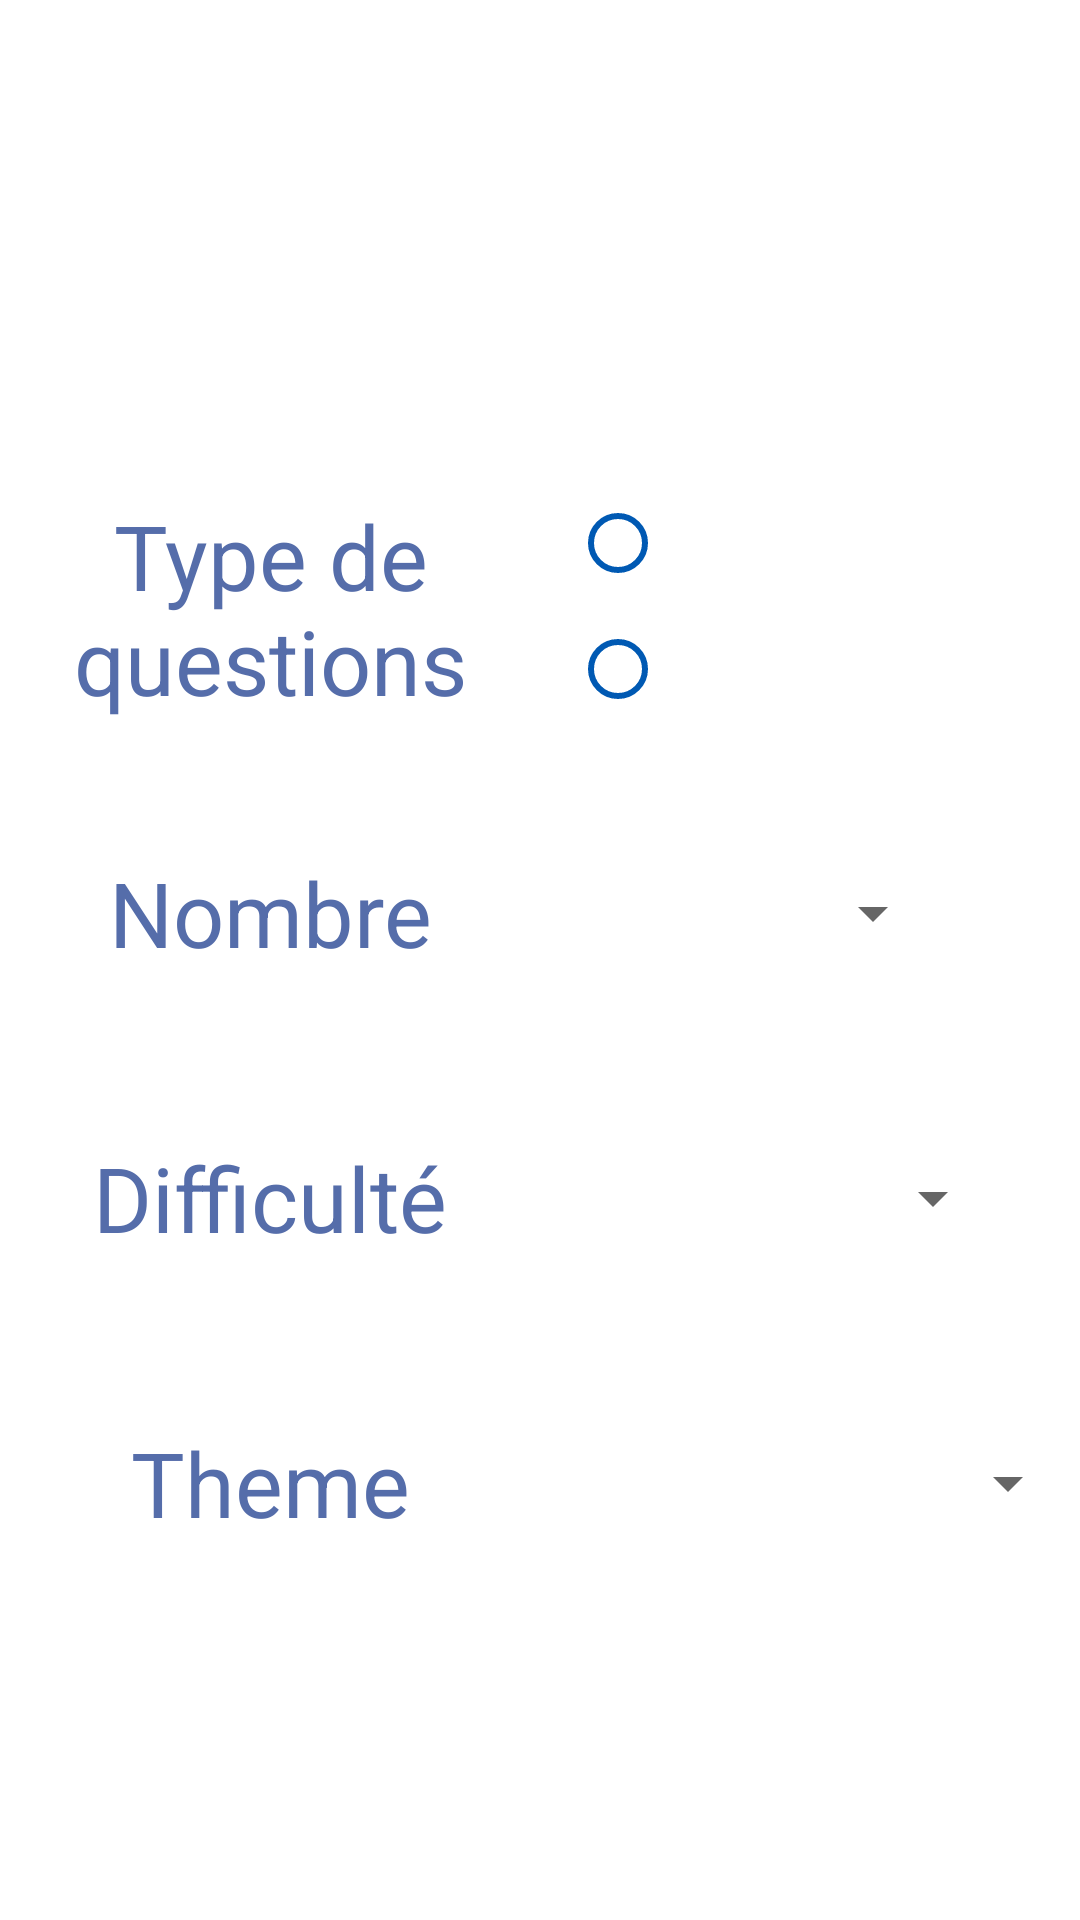

This screen was rendered from an Android layout file. Write that file and the resources it references.
<!-- AndroidManifest.xml: application theme MenuTheme -->
<!-- res/layout/activity_settings.xml -->
<?xml version="1.0" encoding="utf-8"?>
<LinearLayout xmlns:android="http://schemas.android.com/apk/res/android"
    xmlns:app="http://schemas.android.com/apk/res-auto"
    xmlns:tools="http://schemas.android.com/tools"
    android:layout_width="match_parent"
    android:layout_height="match_parent"
    android:orientation="vertical"
    android:background="@drawable/background_android"
    tools:context="aston.fr.quizzapp.settings.SettingsActivity">

    <TextView
        android:id="@+id/textViewTitleSettings"
        android:layout_marginTop="40dp"
        android:textAlignment="center"
        android:layout_gravity="center_horizontal"
        android:layout_width="wrap_content"
        android:layout_height="wrap_content"
        android:textSize="60dp"
        android:textColor="@color/blanc"
        android:text="Réglages"/>

    <LinearLayout
        android:layout_width="match_parent"
        android:layout_height="wrap_content"
        android:orientation="horizontal"
        android:layout_marginTop="45dp">

        <LinearLayout
            android:layout_width="match_parent"
            android:layout_height="match_parent"
            android:orientation="vertical"
            android:layout_weight="1">

            <TextView
                android:layout_width="match_parent"
                android:layout_height="wrap_content"
                android:text="Type de questions"
                android:textAlignment="center"
                android:textSize="30dp"
                android:textColor="@color/buttonMenu2"/>

        </LinearLayout>

        <LinearLayout
            android:layout_width="match_parent"
            android:layout_height="wrap_content"
            android:orientation="vertical"
            android:layout_weight="1">

            <RadioGroup
                android:id="@+id/radioGroupQuestionType"
                android:layout_width="match_parent"
                android:layout_height="wrap_content">

                <RadioButton
                    android:id="@+id/checkboxTypeBoolean"
                    android:layout_width="wrap_content"
                    android:layout_height="wrap_content"
                    android:theme="@style/CheckBoxTheme"
                    android:text=" Vrai ou faux"
                    android:textColor="@color/blanc"
                    android:layout_marginLeft="10dp"/>

                <RadioButton
                    android:id="@+id/checkboxTypeMultiple"
                    android:layout_marginTop="10dp"
                    android:layout_width="wrap_content"
                    android:layout_height="wrap_content"
                    android:theme="@style/CheckBoxTheme"
                    android:text=" Choix multiple"
                    android:textColor="@color/blanc"
                    android:layout_marginLeft="10dp"/>

            </RadioGroup>

        </LinearLayout>

    </LinearLayout>

    <LinearLayout
        android:layout_width="match_parent"
        android:layout_height="50dp"
        android:layout_marginTop="45dp"
        android:orientation="horizontal">

        <LinearLayout
            android:layout_width="match_parent"
            android:layout_height="match_parent"
            android:layout_weight="1"
            android:orientation="vertical">

            <TextView
                android:layout_width="match_parent"
                android:layout_height="wrap_content"
                android:text="Nombre"
                android:textAlignment="center"
                android:textColor="@color/buttonMenu2"
                android:textSize="30dp" />
        </LinearLayout>

        <LinearLayout
            android:layout_width="match_parent"
            android:layout_height="50dp"
            android:layout_weight="1"
            android:orientation="vertical">

            <Spinner
                android:id="@+id/spinnerQuestionNumber"
                android:layout_width="90dp"
                android:layout_height="25dp"
                android:layout_marginTop="8dp"
                android:layout_gravity="center_horizontal"
                android:dropDownSelector="@color/buttonMenu2"
                android:dropDownWidth="90dp"
                android:textAlignment="center"
                android:popupBackground="@color/blanc"/>

        </LinearLayout>

    </LinearLayout>

    <LinearLayout
        android:layout_width="match_parent"
        android:layout_height="50dp"
        android:layout_marginTop="45dp"
        android:orientation="horizontal">

        <LinearLayout
            android:layout_width="match_parent"
            android:layout_height="match_parent"
            android:layout_weight="1"
            android:orientation="vertical">

            <TextView
                android:layout_width="match_parent"
                android:layout_height="wrap_content"
                android:text="Difficulté"
                android:textAlignment="center"
                android:textColor="@color/buttonMenu2"
                android:textSize="30dp" />
        </LinearLayout>

        <LinearLayout
            android:layout_width="match_parent"
            android:layout_height="50dp"
            android:layout_weight="1"
            android:orientation="vertical">

            <Spinner
                android:id="@+id/spinnerDifficulty"
                android:layout_width="130dp"
                android:layout_height="25dp"
                android:layout_marginTop="8dp"
                android:layout_gravity="center_horizontal"
                android:dropDownSelector="@color/buttonMenu2"
                android:dropDownWidth="130dp"
                android:textAlignment="center"
                android:popupBackground="@color/blanc"/>

        </LinearLayout>

    </LinearLayout>

    <LinearLayout
        android:layout_width="match_parent"
        android:layout_height="50dp"
        android:layout_marginTop="45dp"
        android:orientation="horizontal">

        <LinearLayout
            android:layout_width="match_parent"
            android:layout_height="match_parent"
            android:layout_weight="1"
            android:orientation="vertical">

            <TextView
                android:layout_width="match_parent"
                android:layout_height="wrap_content"
                android:text="Theme"
                android:textAlignment="center"
                android:textColor="@color/buttonMenu2"
                android:textSize="30dp" />
        </LinearLayout>

        <LinearLayout
            android:layout_width="match_parent"
            android:layout_height="50dp"
            android:layout_weight="1"
            android:orientation="vertical">

            <Spinner
                android:id="@+id/spinnerTheme"
                android:layout_width="match_parent"
                android:layout_height="25dp"
                android:layout_marginTop="8dp"
                android:layout_gravity="center_horizontal"
                android:dropDownSelector="@color/buttonMenu2"
                android:dropDownWidth="match_parent"
                android:textAlignment="center"
                android:popupBackground="@color/blanc"/>

        </LinearLayout>

    </LinearLayout>

</LinearLayout>
<!-- resources referenced by this layout -->
<resources>
  <color name="blanc">#ffffff</color>
  <color name="buttonMenu2">#556daa</color>
  <style name="CheckBoxTheme" parent="Theme.AppCompat.Light">
          <item name="colorControlNormal">#0059b3</item>
          <item name="colorControlActivated">#00264d</item>
      </style>
  <style name="MenuTheme" parent="AppTheme">
          <item name="android:windowFullscreen">true</item>
          <item name="windowActionBar">false</item>
          <item name="windowNoTitle">true</item>
      </style>
</resources>
